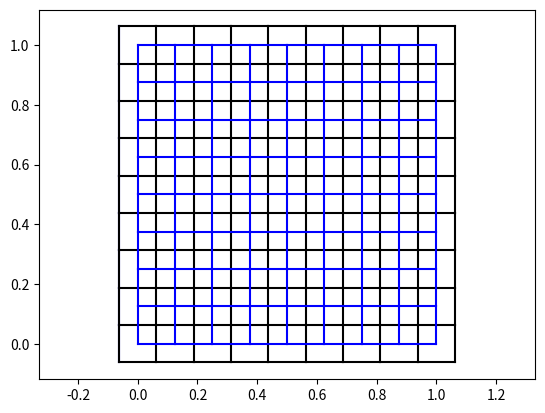

The script that saved this image:
#---------------- Création du maillage carré en 2 dimensions ------------------

"""
Marche bien concernant le calcul de codim0, codim1, codim0to1A, et codim0to1B (cf. code).
Le code calcule plein d'autres trucs potentiellement inutiles
"""

import math
import numpy as np
from scipy import sparse
import matplotlib.pyplot as plt

x0 = 0; y0 = 0 # On définit l'origine du repère 2D
# Domaine de résolution
Lx = 1 # intervalle [x0,Lx] selon x
Ly = 1 # intervalle [y0,Ly] selon y

LL = min(Lx,Ly)
mylevel = 3 # Paramètre entier à modifier pour modifier le pas du maillage
            # Vaut 5 dans le code scilab
NN = 2**mylevel

Nx = NN * int(Lx/LL) # nombre de frontières selon la direction x
Ny = NN * int(Ly/LL) # nombre de frontières selon la direction y

hx = Lx/Nx # pas d'espace selon x
hy = Ly/Ny # pas d'espace selon y
volume = hx*hy # volume d'une cellule

neighbours = 4 # nombre de voisins par cellule (on met artificiellement -1 aux bords)

# Initialisation
Ncell = 0   # nombre de cellules
codim0 = np.array([[0,0,0,0,0,0,0,0]]) # chaque ligne stocke les coordonnées (x,y) du centre de chaque cellule
Nface = 0   # nombre de frontières
codim1 = np.array([[0,0,0,0]]) # chaque ligne stocke les coordonnées (x,y)
        # de deux points délimitant une frontiere 
        # (de la droite vers la gauche pour les frontières horizontales
        # du bas vers le haut pour les frontières verticales)

#Nx = Nx+1; Ny = Ny+1;
diffusion = np.zeros((Nx*Ny,Nx*Ny)) # ??? (Matrice creuse nulle)
source = np.zeros((Nx*Ny,4))
codim0to1E = []  # liste des normes des frontières (correspond avec codim1)
codim0to1NX = [] # ??? (correspond avec codim1)
codim0to1NY = [] # ??? (correspond avec codim1)
Nghost = 0 # nombre de cellules fantome?? (au bord)
codim0to1A = [] # liste des numéros des cellules en amont des frontières correspondant à codim1
codim0to1B = [] # liste des numéros des cellules en aval des frontières correspondant à codim1

fboundary = [] #???
boundary = [] #???
periodic = [] #???
antiperiodic = [] #???
for i in range(4):
        fboundary.append([])
        boundary.append([])
        periodic.append([])
        antiperiodic.append([])


# Création du maillage
# On parcours le maillage ligne par ligne, de la droite vers la gauche, et de haut en bas
ny = 0
while ny<=Ny:
    nx = 0
    while nx<=Nx:
        #(numcell = nx + ny*Nx # numéro de la cellule (on commence la numérotation à 0))
        
        # -------------- On ajoute une cellule ------------------------------
        xx = x0 + nx*hx # abscisse de la cellule
        yy = y0 + ny*hy # ordonnée de la cellule
        #print(xx,yy)
        #lt.pause(0.1)
        codim0=np.concatenate((codim0,np.array([[xx,yy,0,0,0,0,0,0]])))
        
        #diffusion[Ncell,Ncell] = 2 #?
        
        # --- On crée la frontière verticale à gauche de la cellule ---
        # Cas du bord x=0
        if nx==0:
            Nface+=1
            codim1=np.concatenate((codim1,np.array([[xx-hx/2,yy-hy/2,xx-hx/2,yy+hy/2]])))
            plt.plot([codim1[-1,0],codim1[-1,2]],[codim1[-1,1],codim1[-1,3]],"b")
            
            ex = codim1[Nface,2]-codim1[Nface,0] # >0 (frontière horizontale), or 0
            ey = codim1[Nface,3]-codim1[Nface,1] # >0 (frontière verticale), or 0
            assert(ex>=0 and ey>=0)
            E = math.sqrt(ex*ex + ey*ey) # norme de la frontière
            NX = ey/E; #??? (ne pas confondre avec Nx!!)
            NY = ex/E; #??? (ne pas confondre avec Ny!!)
            codim0to1E.append(E)
            codim0to1NX.append(NX)
            codim0to1NY.append(NY)
            
            # On ajoute les deux côtés de la frontière
            codim0to1A.append(-(Nghost+1)) # car il n'y a pas de cellule en amont
            codim0to1B.append(Ncell) # la cellule que l'on vient de créer est en aval
            Nghost+=1
            
            fboundary[3].append(Nface) #?
            codim0[-1,3] = 4 #?
            boundary[3].append(Ncell) #?
            periodic[3].append(Ncell+(Nx-1)) #?
            antiperiodic[3].append(Nx*(Ny-(ny-1)))
            #source[Ncell,3] = 1
            codim0[-1,7] = Nface # face 4 de la cellule
        else:
            #diffusion[Ncell,Ncell-1] = -1
            codim0[Ncell,7] = Nface-2 # face 4 de la cellule
        
        # --- On crée la frontière verticale à droite de la cellule ---
        Nface+=1
        codim1=np.concatenate((codim1,np.array([[xx+hx/2,yy-hy/2,xx+hx/2,yy+hy/2]])))
        
        ex = codim1[Nface,2]-codim1[Nface,0] # >0 (frontière horizontale), or 0
        ey = codim1[Nface,3]-codim1[Nface,1] # >0 (frontière verticale), or 0
        assert(ex>=0 and ey>=0)
        E = math.sqrt(ex*ex + ey*ey) # norme de la frontière
        NX = ey/E; #??? (ne pas confondre avec Nx!!)
        NY = ex/E; #??? (ne pas confondre avec Ny!!)
        codim0to1E.append(E)
        codim0to1NX.append(NX)
        codim0to1NY.append(NY)
        
        # Cas du bord x=Nx 
        if nx==Nx:
            codim0to1A.append(Ncell) # la cellule que l'on vient de créer est en amont
            codim0to1B.append(-(Nghost+1)) # car il n'y a pas de cellule en aval
            Nghost+=1
            
            fboundary[1].append(Nface) #?
            codim0[-1,3] = 2 #?
            boundary[1].append(Ncell) #?
            periodic[1].append(Ncell-(Nx-1)) #?
            antiperiodic[1].append(Nx*(Ny-ny)+1)
            #source[Ncell,1] = 1
        else:
            codim0to1A.append(Ncell) # la cellule que l'on vient de créer est en amont
            codim0to1B.append(Ncell+1)
            
            #diffusion[Ncell,Ncell+1] = -1

        codim0[Ncell,5] = Nface # frontière 2 de la cellule

        #diffusion[Ncell,Ncell] += 2
        
        # --- On crée la frontière horizontale en-dessous de la cellule ---
        # Cas où y=0
        if ny==0:
            Nface+=1
            codim1=np.concatenate((codim1,np.array([[xx-hx/2,yy-hy/2,xx+hx/2,yy-hy/2]])))
            
            ex = codim1[Nface,2]-codim1[Nface,0] # >0 (frontière horizontale), or 0
            ey = codim1[Nface,3]-codim1[Nface,1] # >0 (frontière verticale), or 0
            assert(ex>=0 and ey>=0)
            E = math.sqrt(ex*ex + ey*ey) # norme de la frontière
            NX = ey/E; #??? (ne pas confondre avec Nx!!)
            NY = ex/E; #??? (ne pas confondre avec Ny!!)
            codim0to1E.append(E)
            codim0to1NX.append(NX)
            codim0to1NY.append(NY)
            
            codim0to1A.append(-(Nghost+1)) # il n'y a rien en amont
            codim0to1B.append(Ncell) # la cellule que l'on vient de créer est en aval
            
            Nghost+=1
            
            fboundary[0].append(Nface) #?
            codim0[-1,2] = 1 #?
            boundary[0].append(Ncell) #?
            periodic[0].append(Ncell-(Nx-1)) #?
            antiperiodic[0].append(Nx*(Ny-ny)+1)
            source[Ncell,0] = 1

            codim0[Ncell,4] = Nface # frontière 1 de la cellule
        else:
            #diffusion[Ncell,Ncell-Nx] = -1
            codim0[Ncell,4] = Nface-(2*Nx+1)-(ny==2)*(Nx-nx) # frontière 1 de la cellule
        
        # --- On crée la frontière horizontale au-dessus de la cellule ---
        Nface+=1
        codim1=np.concatenate((codim1,np.array([[xx-hx/2,yy+hy/2,xx+hx/2,yy+hy/2]])))
        
        ex = codim1[Nface,2]-codim1[Nface,0] # >0 (frontière horizontale), or 0
        ey = codim1[Nface,3]-codim1[Nface,1] # >0 (frontière verticale), or 0
        assert(ex>=0 and ey>=0)
        E = math.sqrt(ex*ex + ey*ey) # norme de la frontière
        NX = ey/E; #??? (ne pas confondre avec Nx!!)
        NY = ex/E; #??? (ne pas confondre avec Ny!!)
        codim0to1E.append(E)
        codim0to1NX.append(NX)
        codim0to1NY.append(NY)
        
        # Cas où y=Ny-1
        if ny==Ny:
            codim0to1A.append(Ncell) # la cellule que l'on vient de créer est en amont
            codim0to1B.append(-(Nghost+1)) # il n'y a rien en aval
            
            Nghost+=1
            
            fboundary[2].append(Nface) #?
            codim0[-1,2] = 2 #?
            boundary[2].append(Ncell) #?
            periodic[2].append(Ncell-(Nx-1)) #?
            antiperiodic[2].append(Nx*(Ny-ny)+1)
            #source[Ncell,2] = 1
        else:
            codim0to1A.append(Ncell)
            codim0to1B.append(Ncell+Nx+1)
            #diffusion[Ncell,Ncell+Nx] = -1

        codim0[Ncell,6] = Nface # frontière 3 de la cellule

        # On passe à la cellule suivante
        Ncell+=1 
        nx+=1
    ny+=1

codim0=codim0[1:,:]
codim1=codim1[1:,:]


# Visualisation et vérification du maillage:
    # En noir le maillage, en bleu le passage des frontières
for i in range(len(codim1[:,1])):
    a=[codim1[i,0],codim1[i,2]]
    b=[codim1[i,1],codim1[i,3]]
    plt.plot(a,b,"black")
    if codim0to1A[i]>=0 and codim0to1B[i]>=0:
        X=[codim0[codim0to1A[i],0],codim0[codim0to1B[i],0]]
        Y=[codim0[codim0to1A[i],1],codim0[codim0to1B[i],1]]
        plt.plot(X,Y,'b')
plt.axis('equal')
plt.show()

# Sauvegarde du maillage
np.save('codim0', codim0)
np.save('codim1', codim1)
np.save('codim0to1A', codim0to1A)
np.save('codim0to1B', codim0to1B)


